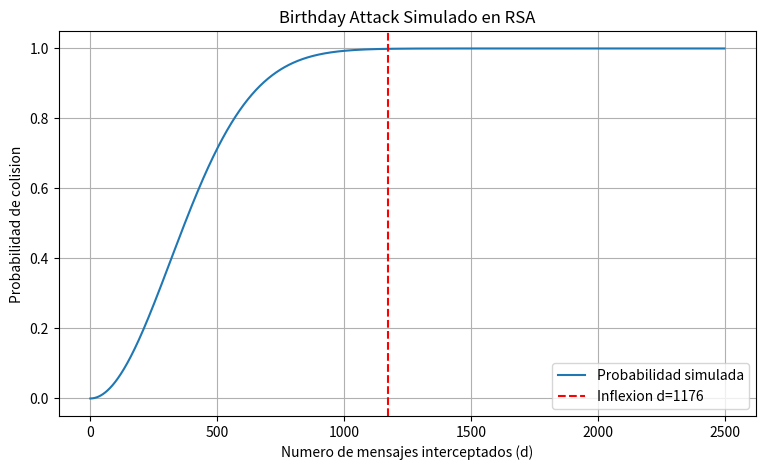

Here is the Python script that generated this plot:
import math
import numpy as np
import matplotlib.pyplot as plt

def simulacion_cumpleanos(n_espacio=100000):
    d_vals = np.arange(1, 2500)

    # Formula de la probabilidad de colision
    probabilidades = 1 - np.exp(-(d_vals * (d_vals - 1)) / (2 * n_espacio))

    # Punto de inflexion (probabilidad muy cercana a 1, ej. 0.999)
    # d = sqrt(-2n * ln(1 - P))
    d_inflexion = math.sqrt(-2 * n_espacio * math.log(1 - 0.999))
    print(f"Mensajes para colision inminente (>99.9%): {math.ceil(d_inflexion)}")

    plt.figure(figsize=(9,5))
    plt.plot(d_vals, probabilidades, label="Probabilidad simulada")
    plt.axvline(d_inflexion, color='red', linestyle='--', label=f"Inflexion d={math.ceil(d_inflexion)}")

    plt.title("Birthday Attack Simulado en RSA")
    plt.xlabel("Numero de mensajes interceptados (d)")
    plt.ylabel("Probabilidad de colision")
    plt.grid(True)
    plt.legend()
    plt.show()

simulacion_cumpleanos()
